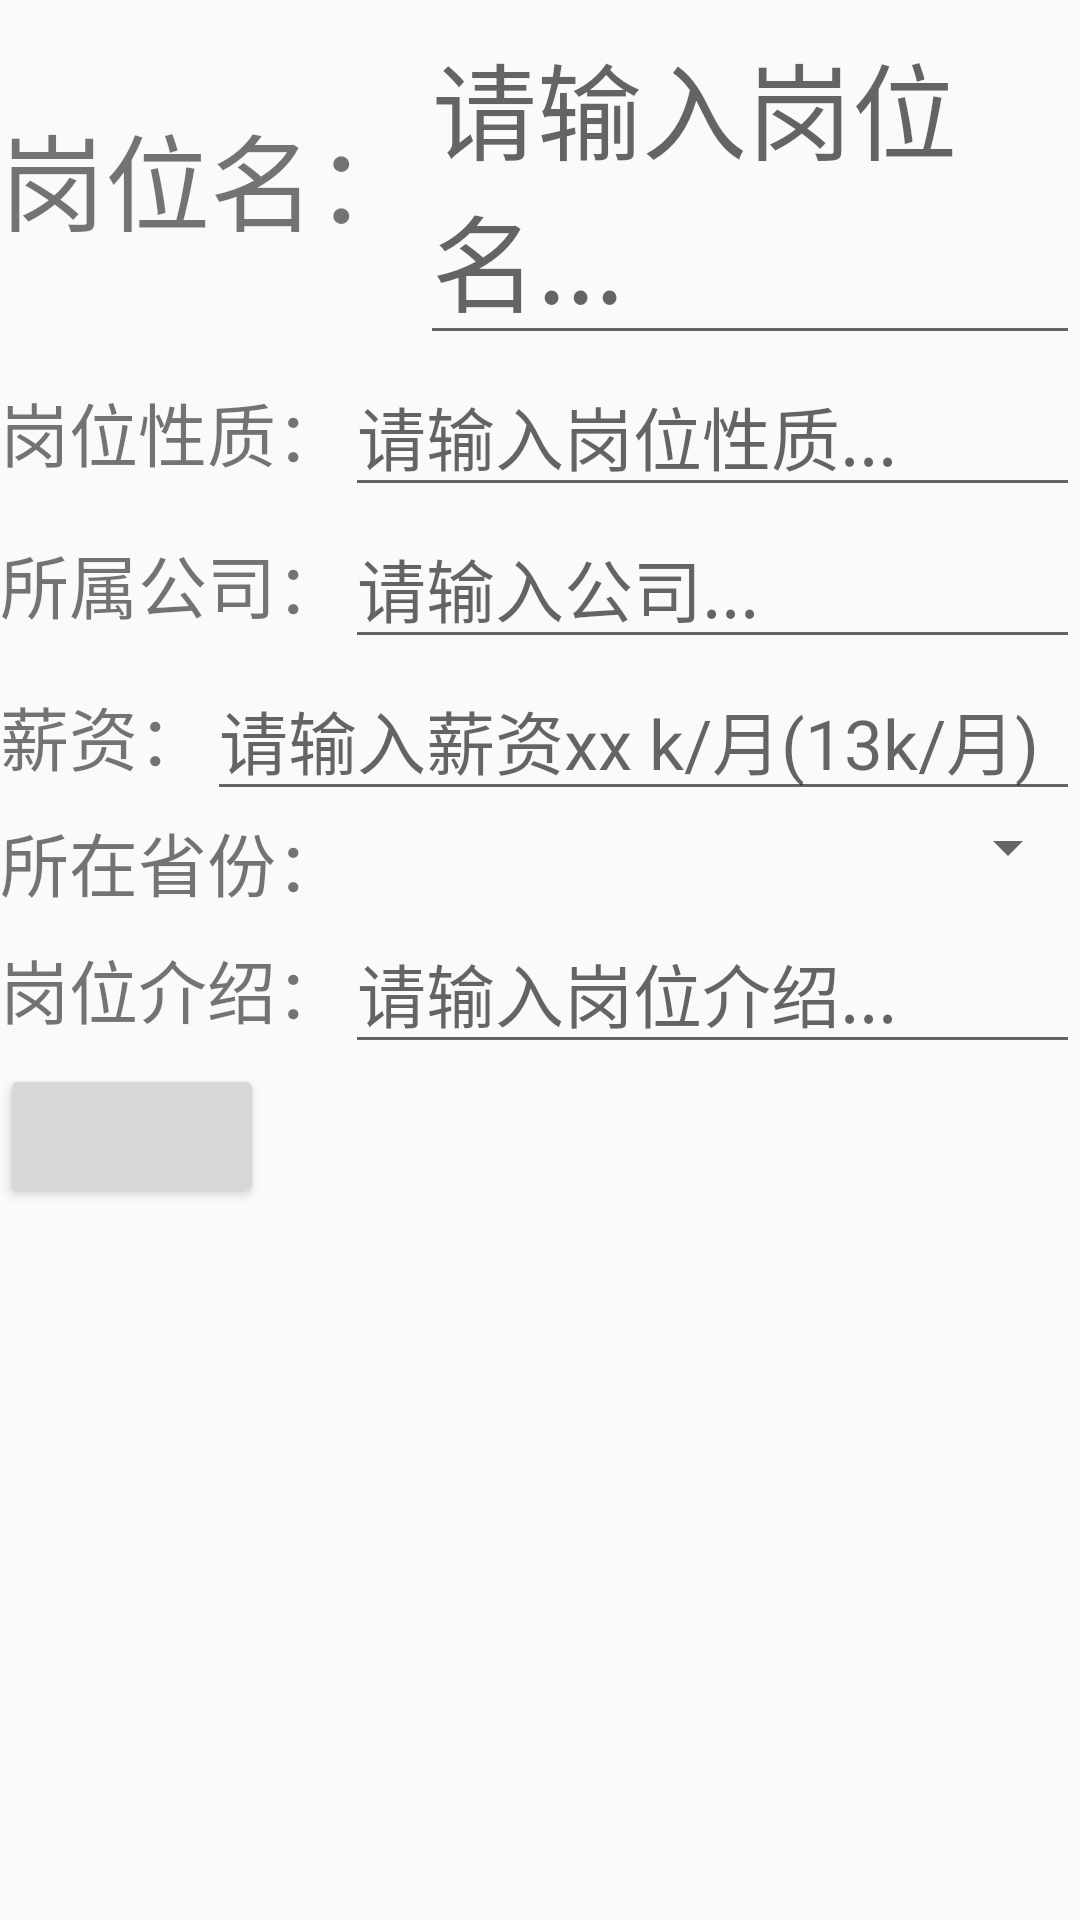

Layout XML and referenced resources for this Android screen:
<!-- AndroidManifest.xml: application theme AppTheme -->
<!-- res/layout/activity_job_changed.xml -->
<?xml version="1.0" encoding="utf-8"?>
<LinearLayout xmlns:android="http://schemas.android.com/apk/res/android"
    android:orientation="vertical"
    android:layout_width="match_parent"
    android:layout_height="match_parent">

    <LinearLayout
        android:layout_width="match_parent"
        android:layout_height="wrap_content"
        android:orientation="horizontal">

        <TextView
            android:layout_width="wrap_content"
            android:layout_height="wrap_content"
            android:layout_gravity="center"
            android:textSize="35sp"
            android:text="岗位名："/>

        <EditText
            android:id="@+id/job_name_detail_edit"
            android:layout_width="wrap_content"
            android:layout_height="wrap_content"
            android:layout_weight="1"
            android:textSize="35sp"
            android:hint="请输入岗位名..."/>
    </LinearLayout>

    <LinearLayout
        android:layout_width="match_parent"
        android:layout_height="wrap_content"
        android:orientation="horizontal">

        <TextView
            android:layout_width="wrap_content"
            android:layout_height="wrap_content"
            android:textSize="23sp"
            android:text="岗位性质："/>

        <EditText
            android:id="@+id/job_nature_detail_edit"
            android:layout_width="wrap_content"
            android:layout_height="wrap_content"
            android:layout_weight="1"
            android:textSize="23sp"
            android:hint="请输入岗位性质..."/>
    </LinearLayout>

    <LinearLayout
        android:layout_width="match_parent"
        android:layout_height="wrap_content"
        android:orientation="horizontal">

        <TextView
            android:layout_width="wrap_content"
            android:layout_height="wrap_content"
            android:textSize="23sp"
            android:text="所属公司："/>

        <EditText
            android:id="@+id/job_company_detail_edit"
            android:layout_width="wrap_content"
            android:layout_height="wrap_content"
            android:layout_weight="1"
            android:textSize="23sp"
            android:hint="请输入公司..."/>
    </LinearLayout>



    <LinearLayout
        android:layout_width="match_parent"
        android:layout_height="wrap_content"
        android:orientation="horizontal">

        <TextView
            android:layout_width="wrap_content"
            android:layout_height="wrap_content"
            android:textSize="23sp"
            android:text="薪资："/>

        <EditText
            android:id="@+id/job_salary_detail_edit"
            android:layout_width="wrap_content"
            android:layout_height="wrap_content"
            android:layout_weight="1"
            android:textSize="23sp"
            android:hint="请输入薪资xx k/月(13k/月)"/>
    </LinearLayout>



    <LinearLayout
        android:layout_width="match_parent"
        android:layout_height="wrap_content"
        android:orientation="horizontal">

        <TextView
            android:layout_width="wrap_content"
            android:layout_height="wrap_content"
            android:textSize="23sp"
            android:text="所在省份："/>

        <Spinner
            android:id="@+id/job_province_detail_spinner"
            android:layout_width="wrap_content"
            android:layout_height="wrap_content"
            android:layout_weight="1"/>

    </LinearLayout>



    <LinearLayout
        android:layout_width="match_parent"
        android:layout_height="wrap_content"
        android:orientation="horizontal">

        <TextView
            android:layout_width="wrap_content"
            android:layout_height="wrap_content"
            android:textSize="23sp"
            android:text="岗位介绍："/>

        <EditText
            android:id="@+id/job_introduction_detail_edit"
            android:layout_width="wrap_content"
            android:layout_height="wrap_content"
            android:layout_weight="1"
            android:textSize="23sp"
            android:hint="请输入岗位介绍..."/>
    </LinearLayout>

    <Button
        android:id="@+id/job_changed_button"
        android:layout_width="wrap_content"
        android:layout_height="wrap_content" />


</LinearLayout>
<!-- resources referenced by this layout -->
<resources>
  <style name="AppTheme" parent="Theme.AppCompat.Light.DarkActionBar">
          
          <item name="colorPrimary">@color/colorPrimary</item>
          <item name="colorPrimaryDark">@color/colorPrimaryDark</item>
          <item name="colorAccent">@color/colorAccent</item>
      </style>
  <color name="colorPrimary">#03497D</color>
  <color name="colorPrimaryDark">#303F9F</color>
  <color name="colorAccent">#FF4081</color>
</resources>
